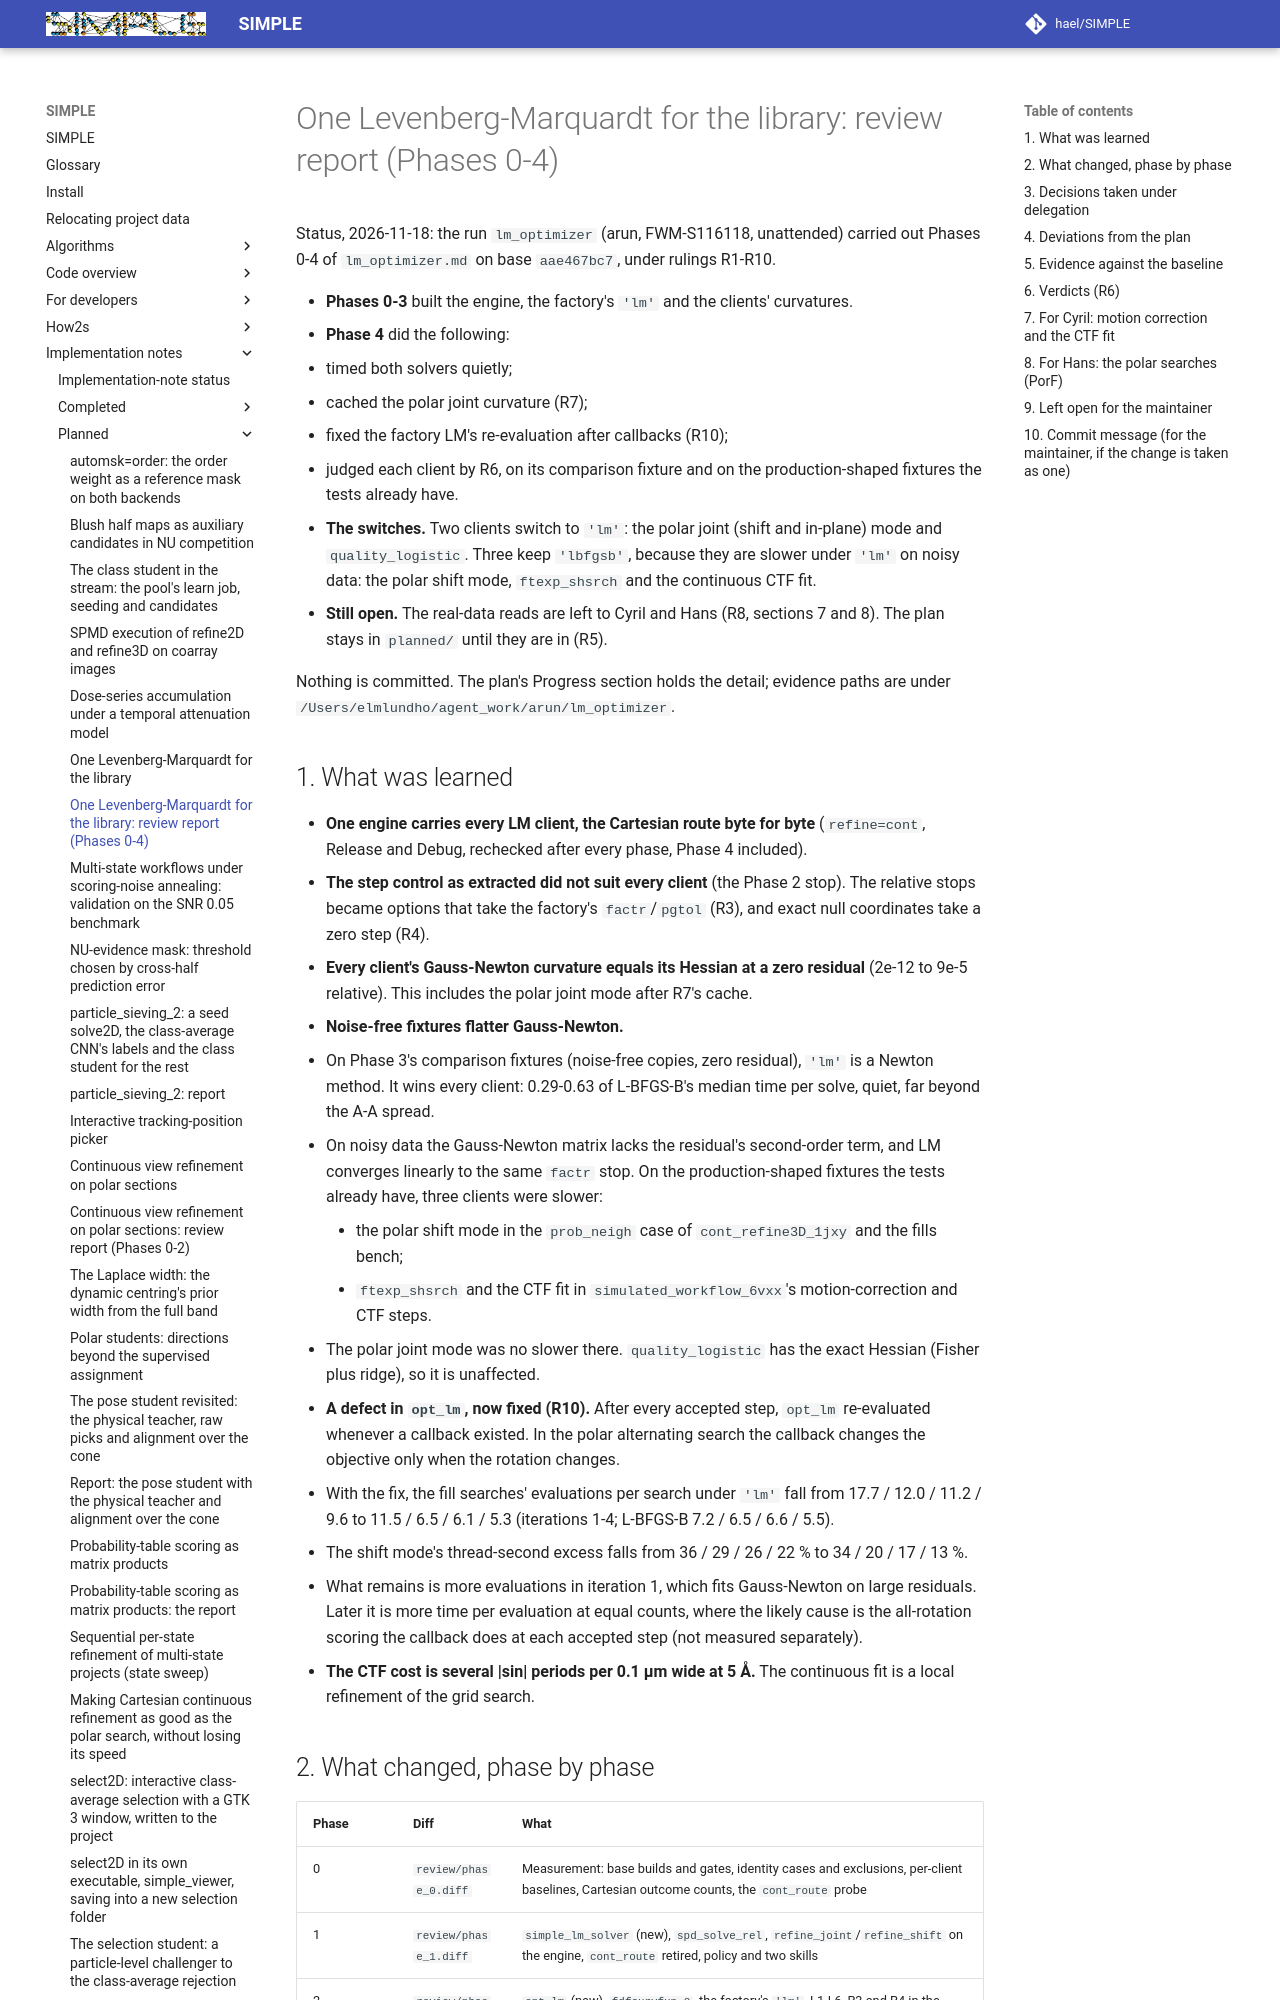

repository: hael/SIMPLE · page: implementation_notes/planned/lm_optimizer_report.html · generator: mkdocs

# One Levenberg-Marquardt for the library: review report (Phases 0-4)

Status, 2026-11-18: the run `lm_optimizer` (arun, FWM-S116118, unattended) carried out Phases 0-4 of
`lm_optimizer.md` on base `aae467bc7`, under rulings R1-R10.

- **Phases 0-3** built the engine, the factory's `'lm'` and the clients' curvatures.
- **Phase 4** did the following:
  - timed both solvers quietly;
  - cached the polar joint curvature (R7);
  - fixed the factory LM's re-evaluation after callbacks (R10);
  - judged each client by R6, on its comparison fixture and on the production-shaped fixtures the tests already
    have.
- **The switches.** Two clients switch to `'lm'`: the polar joint (shift and in-plane) mode and `quality_logistic`.
  Three keep `'lbfgsb'`, because they are slower under `'lm'` on noisy data: the polar shift mode, `ftexp_shsrch` and
  the continuous CTF fit.
- **Still open.** The real-data reads are left to Cyril and Hans (R8, sections 7 and 8). The plan stays in
  `planned/` until they are in (R5).

Nothing is committed. The plan's Progress section holds the detail; evidence paths are under
`/Users/elmlundho/agent_work/arun/lm_optimizer`.

## 1. What was learned

- **One engine carries every LM client, the Cartesian route byte for byte** (`refine=cont`, Release and Debug,
  rechecked after every phase, Phase 4 included).
- **The step control as extracted did not suit every client** (the Phase 2 stop). The relative stops became options
  that take the factory's `factr`/`pgtol` (R3), and exact null coordinates take a zero step (R4).
- **Every client's Gauss-Newton curvature equals its Hessian at a zero residual** (2e-12 to 9e-5 relative). This
  includes the polar joint mode after R7's cache.
- **Noise-free fixtures flatter Gauss-Newton.**
  - On Phase 3's comparison fixtures (noise-free copies, zero residual), `'lm'` is a Newton method. It wins every
    client: 0.29-0.63 of L-BFGS-B's median time per solve, quiet, far beyond the A-A spread.
  - On noisy data the Gauss-Newton matrix lacks the residual's second-order term, and LM converges linearly to the
    same `factr` stop. On the production-shaped fixtures the tests already have, three clients were slower:
    - the polar shift mode in the `prob_neigh` case of `cont_refine3D_1jxy` and the fills bench;
    - `ftexp_shsrch` and the CTF fit in `simulated_workflow_6vxx`'s motion-correction and CTF steps.
  - The polar joint mode was no slower there. `quality_logistic` has the exact Hessian (Fisher plus ridge), so it
    is unaffected.
- **A defect in `opt_lm`, now fixed (R10).** After every accepted step, `opt_lm` re-evaluated whenever a callback
  existed. In the polar alternating search the callback changes the objective only when the rotation changes.
  - With the fix, the fill searches' evaluations per search under `'lm'` fall from 17.7 / 12.0 / 11.2 / 9.6 to
    11.5 / 6.5 / 6.1 / 5.3 (iterations 1-4; L-BFGS-B 7.2 / 6.5 / 6.6 / 5.5).
  - The shift mode's thread-second excess falls from 36 / 29 / 26 / 22 % to 34 / 20 / 17 / 13 %.
  - What remains is more evaluations in iteration 1, which fits Gauss-Newton on large residuals. Later it is more
    time per evaluation at equal counts, where the likely cause is the all-rotation scoring the callback does at
    each accepted step (not measured separately).
- **The CTF cost is several |sin| periods per 0.1 µm wide at 5 Å.** The continuous fit is a local refinement of the
  grid search.
